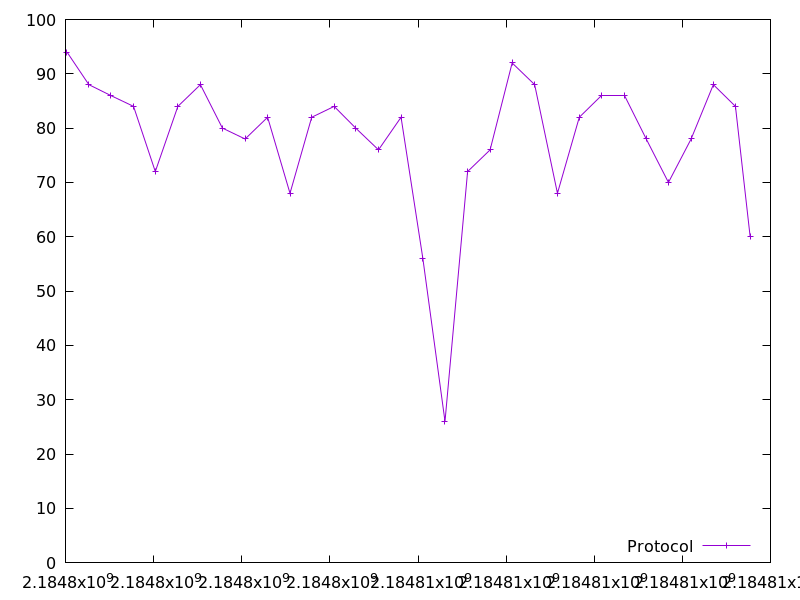

The file beside this chart, header and first rows:
2184798034.261133, 94.0
2184798530, 88.0
2184799028, 86.0
2184799544, 84.0
2184800038, 72.0
2184800550, 84.0
2184801062, 88.0
2184801562, 80.0
2184802077, 78.0
2184802587, 82.0
2184803095, 68.0
2184803588, 82.0
2184804097, 84.0
2184804587, 80.0
2184805104, 76.0
2184805616, 82.0
2184806110, 56.0
2184806614, 26.0
2184807127, 72.0
2184807637, 76.0
2184808137, 92.0
2184808648, 88.0
2184809166, 68.0
2184809661, 82.0
2184810164, 86.0
2184810676, 86.0
2184811181, 78.0
2184811685, 70.0
2184812199, 78.0
2184812705, 88.0
2184813205, 84.0
2184813539, 60.0
